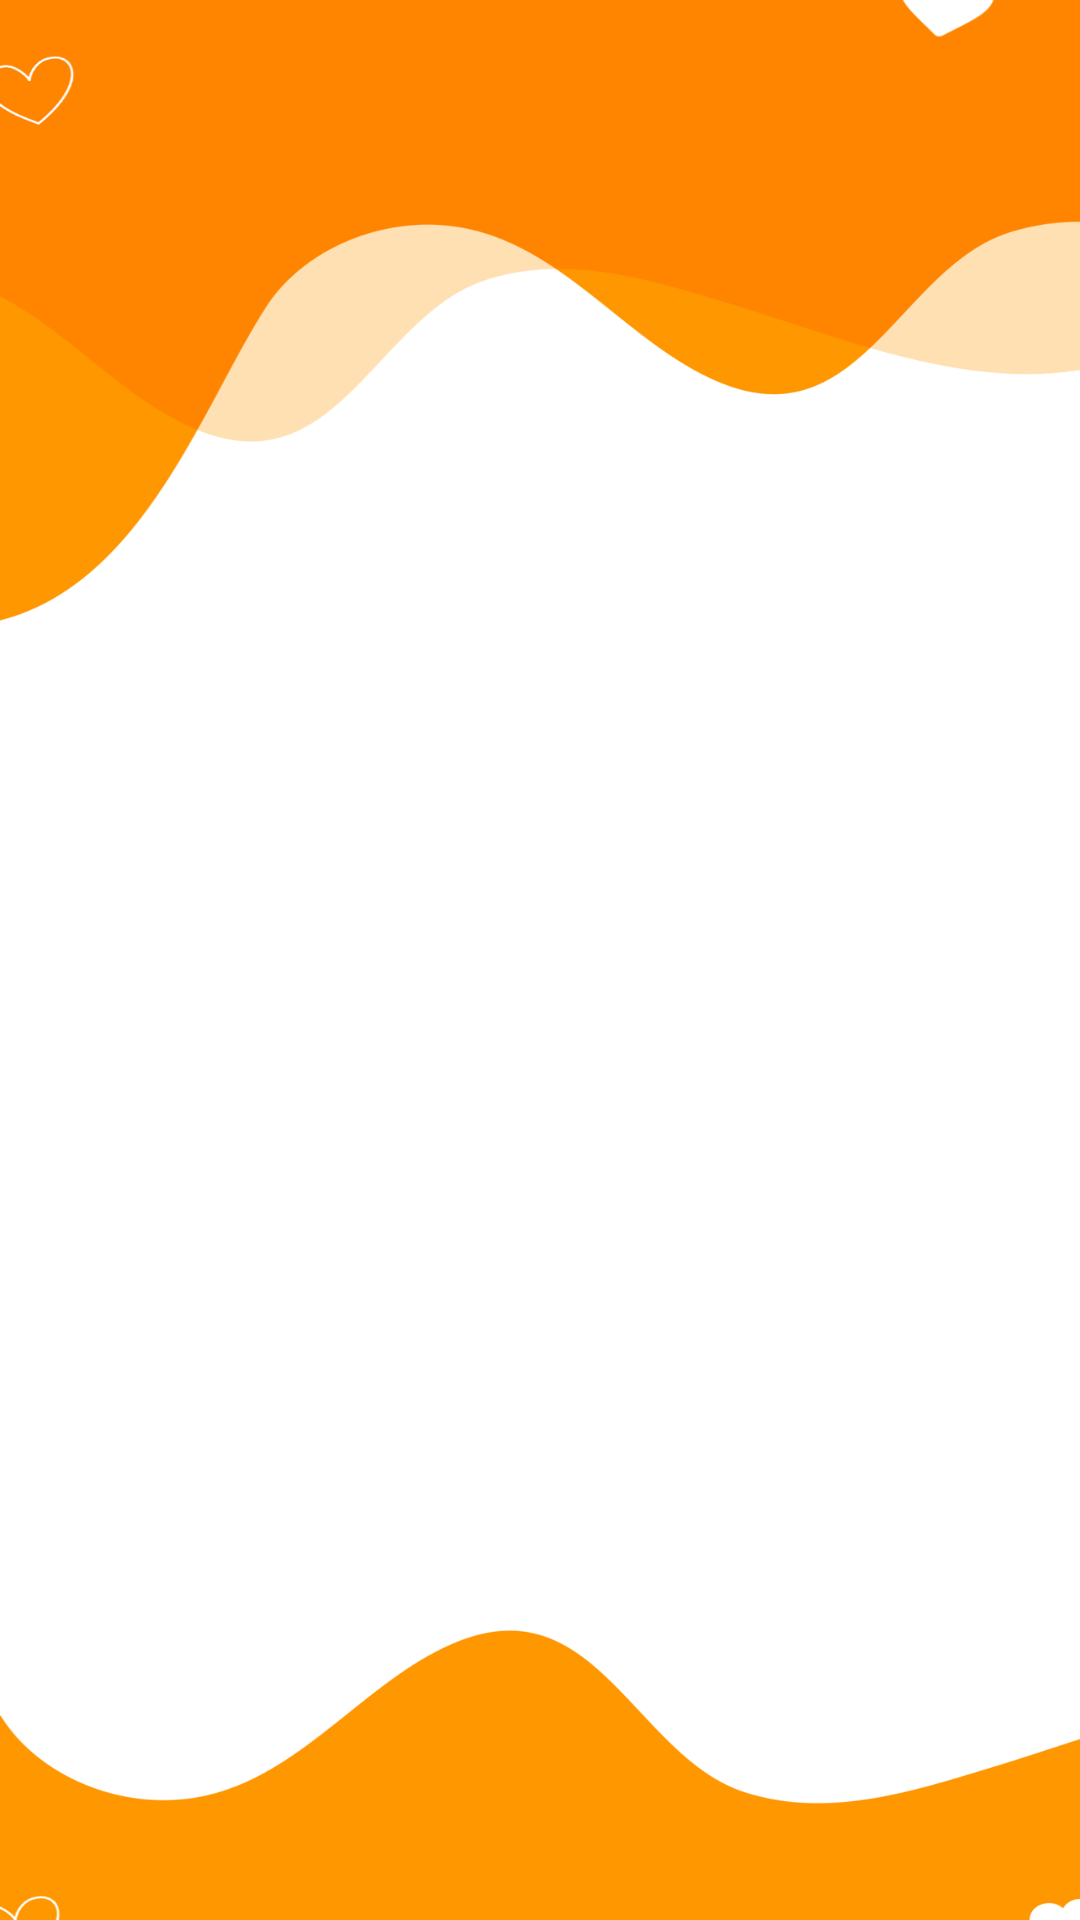

Reconstruct the res/layout file that produces this screen, plus the resources it refers to.
<!-- AndroidManifest.xml: application theme Theme.VideoChat -->
<!-- res/layout/activity_call_now.xml -->
<?xml version="1.0" encoding="utf-8"?>
<androidx.constraintlayout.widget.ConstraintLayout xmlns:android="http://schemas.android.com/apk/res/android"
    xmlns:app="http://schemas.android.com/apk/res-auto"
    xmlns:tools="http://schemas.android.com/tools"
    android:layout_width="match_parent"
    android:layout_height="match_parent"
    android:background="@drawable/backgroound_call_now_screen"
    tools:context="com.footballchat.orangewhite.videochat.call.activitys.CallNowActivity">


  <ImageView
      android:id="@+id/backbtn"
      android:layout_width="wrap_content"
      android:layout_height="wrap_content"
      app:layout_constraintStart_toStartOf="parent"
      app:layout_constraintTop_toTopOf="parent"
      android:layout_marginTop= "20dp"
      android:visibility="gone"
      android:layout_marginStart="10dp"
      android:layout_marginEnd="10dp"
      android:layout_marginBottom="10dp"
      android:src="@drawable/ic_baseline_arrow_back_ios_new_24"/>


  <androidx.viewpager2.widget.ViewPager2
      android:id="@+id/viewpager"
      android:layout_width="match_parent"
      android:layout_height="0dp"
      android:orientation="vertical"
      app:layout_constraintTop_toTopOf="parent"
      app:layout_constraintBottom_toTopOf="@+id/banner_container" />



  <androidx.constraintlayout.widget.Guideline
      android:layout_width="wrap_content"
      android:layout_height="wrap_content"
      android:orientation="horizontal"
      app:layout_constraintGuide_percent="0.7" />




  <LinearLayout
      android:id="@+id/banner_container"
      android:layout_width="wrap_content"
      android:layout_height="wrap_content"
      android:orientation="vertical"
      android:layout_margin="5dp"
      app:layout_constraintBottom_toBottomOf="parent"
      app:layout_constraintStart_toStartOf="parent"
      app:layout_constraintEnd_toEndOf="parent"
      android:layout_centerHorizontal="true"
      android:layout_gravity="bottom|center"/>

</androidx.constraintlayout.widget.ConstraintLayout>
<!-- resources referenced by this layout -->
<resources>
  <!-- drawable backgroound_call_now_screen: png bitmap (drawable, 50459 bytes) -->
  <!-- drawable ic_baseline_arrow_back_ios_new_24 (drawable) -->
  <vector android:height="45dp" android:tint="#FFFFFF"
      android:viewportHeight="24" android:viewportWidth="24"
      android:width="45dp" xmlns:android="http://schemas.android.com/apk/res/android">
      <path android:fillColor="@android:color/white" android:pathData="M17.77,3.77l-1.77,-1.77l-10,10l10,10l1.77,-1.77l-8.23,-8.23z"/>
  </vector>
  <style name="Theme.VideoChat" parent="Theme.Material3.DayNight.NoActionBar">
          
          <item name="colorPrimary">@color/purple_500</item>
          <item name="colorPrimaryVariant">@color/purple_700</item>
          <item name="colorOnPrimary">@color/white</item>
          
          <item name="colorSecondary">@color/teal_200</item>
          <item name="colorSecondaryVariant">@color/teal_700</item>
          <item name="colorOnSecondary">@color/black</item>
          <item name="fontFamily">@font/comforta_regular</item>
          
          <item name="android:statusBarColor">?attr/colorPrimaryVariant</item>
          
  
  
      </style>
  <color name="purple_500">#ec407a</color>
  <color name="purple_700">#b4004e</color>
  <color name="white">#FFFFFFFF</color>
  <color name="teal_200">#FF03DAC5</color>
  <color name="teal_700">#FF018786</color>
  <color name="black">#FF000000</color>
</resources>
